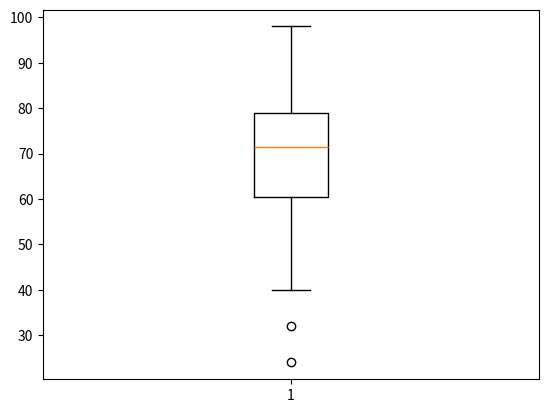

This chart was generated by the following Python code:
import matplotlib.pyplot as plt
value1 = [82, 76, 24, 40, 67, 62, 75, 78, 71, 32, 98, 89, 78, 67, 72, 82, 87, 66, 56, 52]
plt.boxplot(value1)
plt.show()
